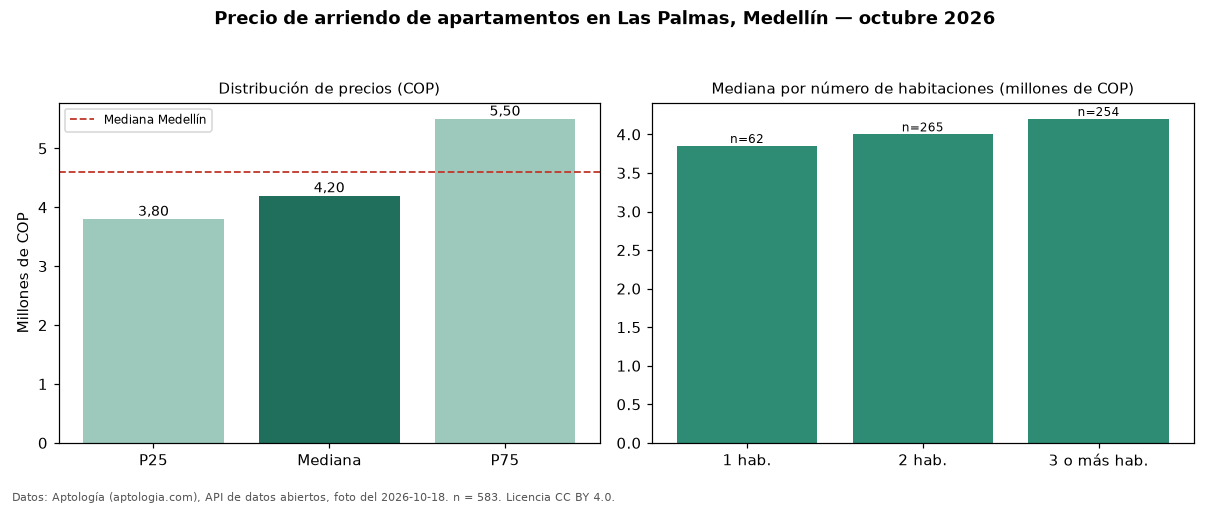

Data behind this chart, as committed beside it:
seccion, metrica, valor_cop, n
precio, p25, 3800000, 583
precio, mediana, 4200000, 583
precio, p75, 5500000, 583
precio, minimo, 900000, 583
precio, maximo, 22500000, 583
parqueadero, avisos_con_parqueadero, 530, 583
parqueadero, mediana_con_parqueadero, 4200000, 530
habitaciones, 1, 3850000, 62
habitaciones, 2, 4000000, 265
habitaciones, 3+, 4200000, 254
ciudad, mediana_ciudad, 4600000, 
fuente, fecha_foto, 2026-10-18, 
fuente, atribucion, https://www.aptologia.com/arriendo/medel…, 
